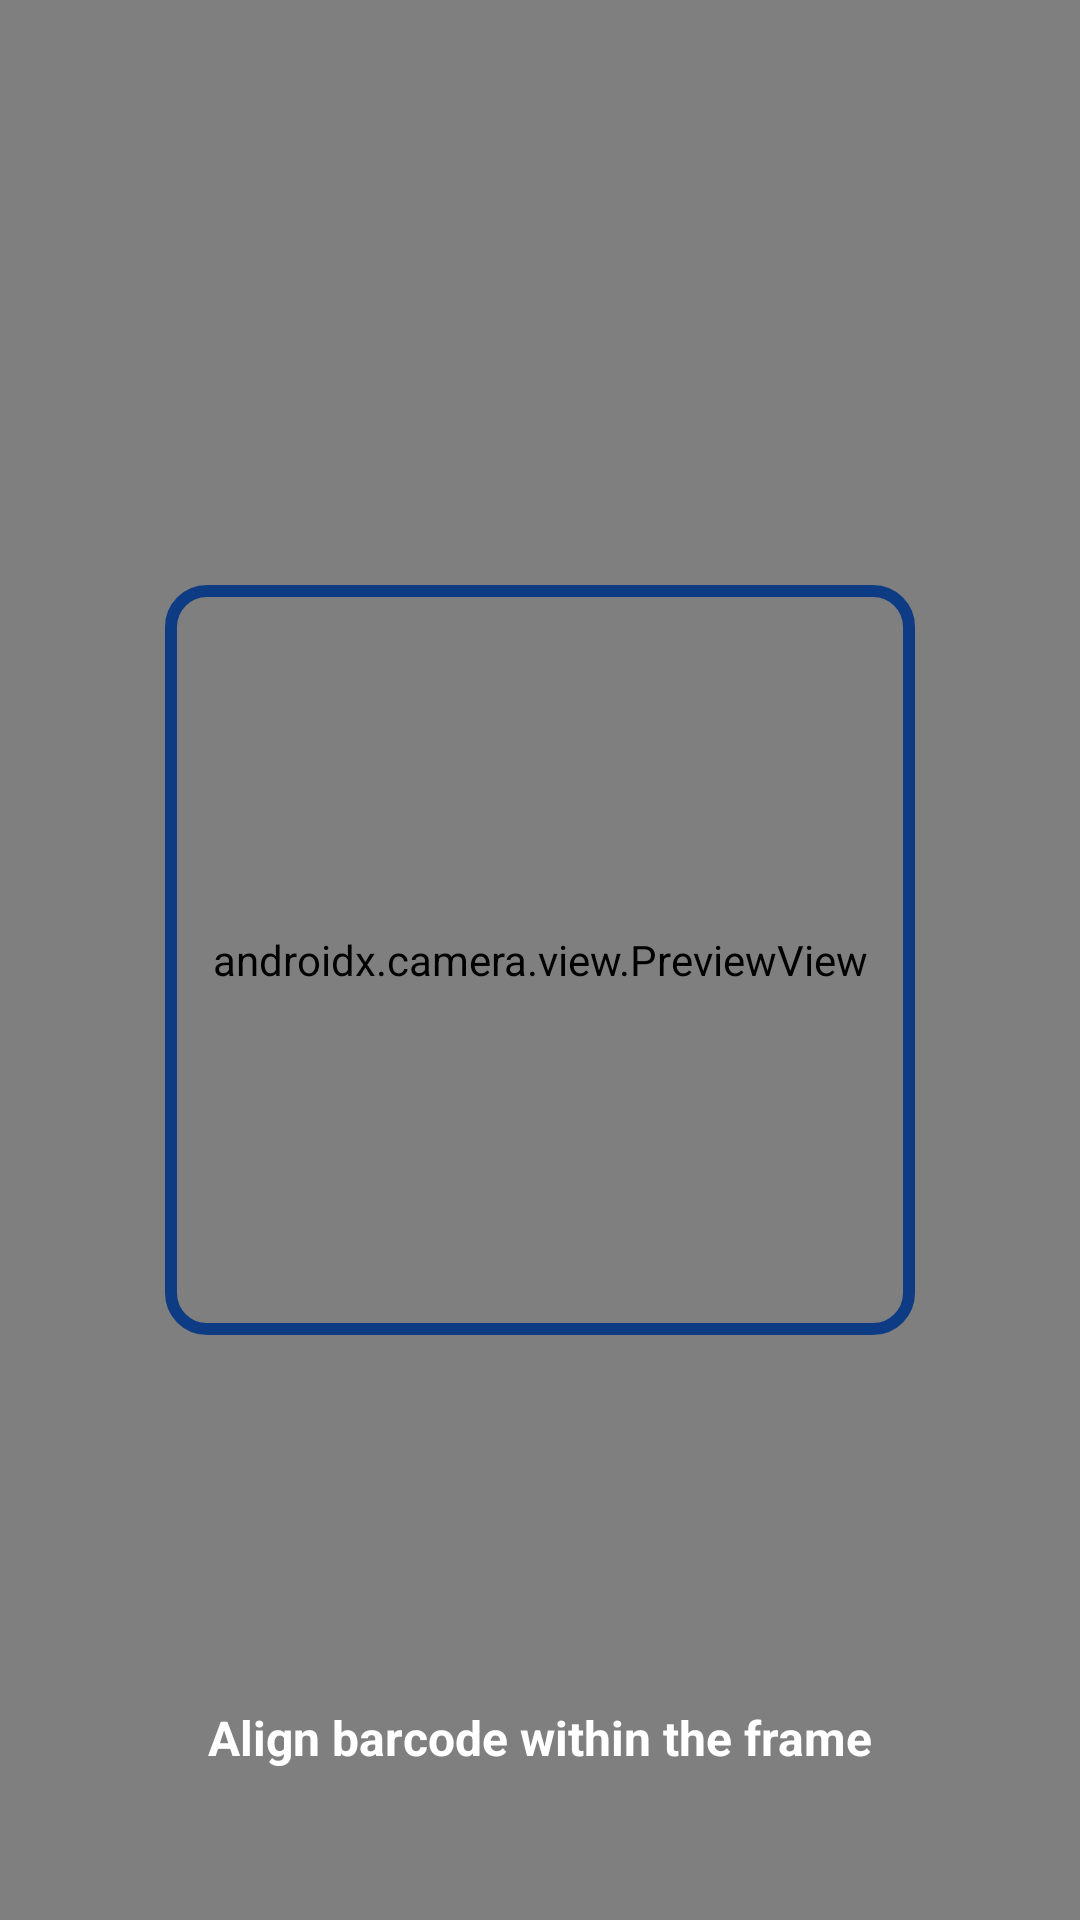

Here is an Android app screen rendered from its layout file. Give the layout XML and the strings, colors and styles it references.
<!-- AndroidManifest.xml: application theme AppTheme -->
<!-- res/layout/activity_scanner.xml -->
<?xml version="1.0" encoding="utf-8"?>
<RelativeLayout xmlns:android="http://schemas.android.com/apk/res/android"
    android:layout_width="match_parent"
    android:layout_height="match_parent"
    android:background="#000000">

    
    <ImageView
        android:layout_width="match_parent"
        android:layout_height="match_parent"
        android:src="@drawable/logo_agapel"
        android:alpha="0.03"
        android:scaleType="centerInside"
        android:padding="80dp"
        android:importantForAccessibility="no" />


    <androidx.camera.view.PreviewView
        android:id="@+id/previewView"
        android:layout_width="match_parent"
        android:layout_height="match_parent" />

    <View
        android:layout_width="250dp"
        android:layout_height="250dp"
        android:layout_centerInParent="true"
        android:background="@drawable/scanner_overlay" />

    <TextView
        android:layout_width="wrap_content"
        android:layout_height="wrap_content"
        android:layout_alignParentBottom="true"
        android:layout_centerHorizontal="true"
        android:layout_marginBottom="50dp"
        android:text="Align barcode within the frame"
        android:textColor="#FFFFFF"
        android:textSize="16sp"
        android:textStyle="bold" />

</RelativeLayout>
<!-- resources referenced by this layout -->
<resources>
  <!-- drawable logo_agapel (drawable) -->
  <vector xmlns:android="http://schemas.android.com/apk/res/android"
      android:width="200dp"
      android:height="200dp"
      android:viewportWidth="100"
      android:viewportHeight="100">
  
      
      <path
          android:fillColor="#0D3B84"
          android:pathData="M50,2C22.39,2 0,24.39 0,52c0,27.61 22.39,50 50,50s50,-22.39 50,-50C100,24.39 77.61,2 50,2z" />
  
      
      <path
          android:fillColor="#FFFFFF"
          android:pathData="M50,18L25,75h10l6,-15h18l6,15h10L50,18zM43,52l7,-18l7,18H43z" />
  
      
      <path
          android:fillColor="#1A62D6"
          android:pathData="M45,45h10v5h-10z M60,40h10v10h-10z M30,50h10v5h-10z" />
  
      <path
          android:fillColor="#FFFFFF"
          android:pathData="M75,30l-15,0l5,5l-10,10l-10,-10l-15,15l5,5l10,-10l10,10l15,-15l5,5z" />
  </vector>
  <!-- drawable scanner_overlay (drawable) -->
  <?xml version="1.0" encoding="utf-8"?>
  <shape xmlns:android="http://schemas.android.com/apk/res/android">
      <stroke
          android:width="4dp"
          android:color="#0D3B84" />
      <corners android:radius="12dp" />
  </shape>
  <style name="AppTheme" parent="Theme.MaterialComponents.DayNight.NoActionBar">
          
          <item name="colorPrimary">@color/md_primary</item>
          <item name="colorPrimaryVariant">@color/md_primary_dark</item>
          <item name="colorOnPrimary">@color/white</item>
  
          
          <item name="colorSecondary">@color/md_secondary</item>
          <item name="colorSecondaryVariant">@color/md_secondary</item>
          <item name="colorOnSecondary">@color/white</item>
  
          
          <item name="android:windowBackground">@color/md_background</item>
          <item name="colorSurface">@color/md_surface</item>
          <item name="colorOnSurface">#212121</item>
          <item name="colorSurfaceVariant">#E9EFF8</item>
          <item name="colorError">@color/error_red</item>
  
          
          <item name="android:statusBarColor">?attr/colorPrimaryVariant</item>
      </style>
  <color name="md_primary">#1565C0</color>
  <color name="md_primary_dark">#0D47A1</color>
  <color name="white">#FFFFFF</color>
  <color name="md_secondary">#2E7D32</color>
  <color name="md_background">#F8F9FA</color>
  <color name="md_surface">#FFFFFF</color>
  <color name="error_red">#D32F2F</color>
</resources>
